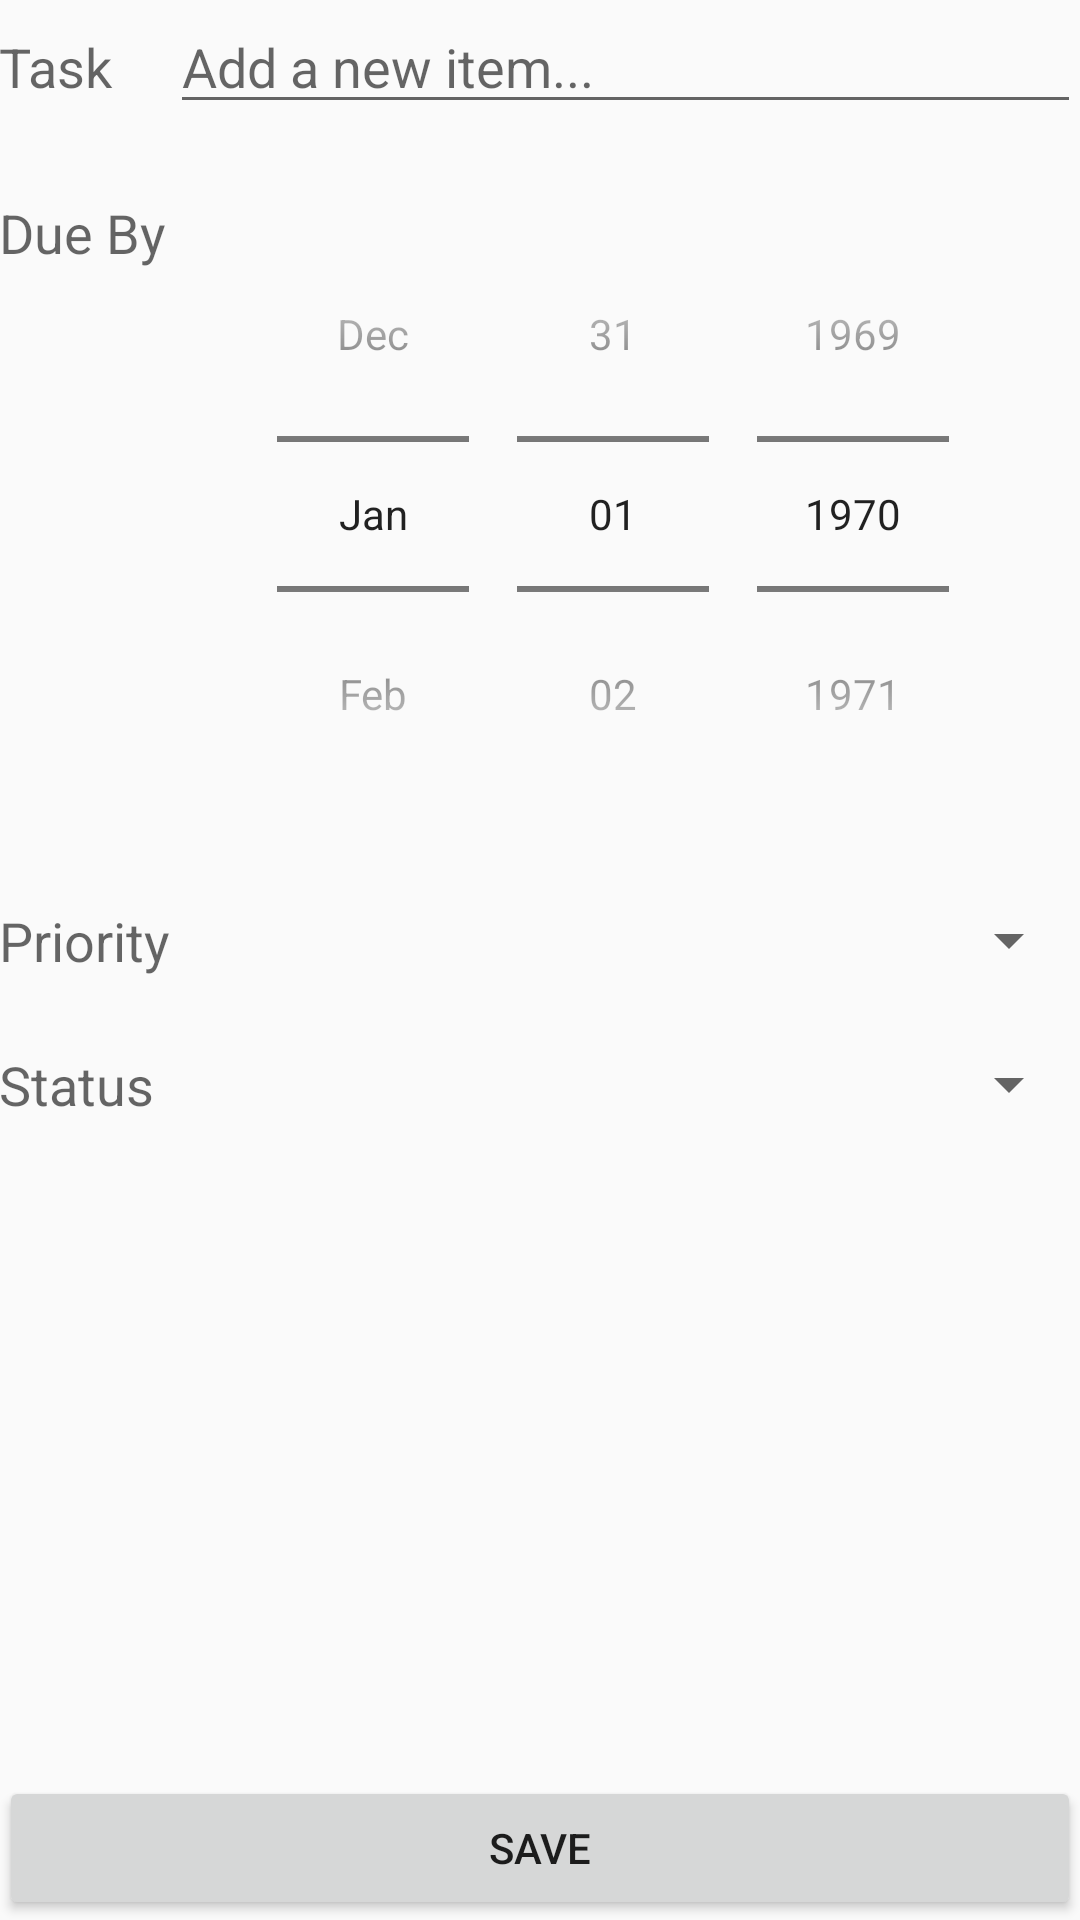

Reconstruct the res/layout file that produces this screen, plus the resources it refers to.
<!-- AndroidManifest.xml: application theme AppTheme -->
<!-- res/layout/content_add.xml -->
<?xml version="1.0" encoding="utf-8"?>
<RelativeLayout xmlns:android="http://schemas.android.com/apk/res/android"
    xmlns:app="http://schemas.android.com/apk/res-auto"
    xmlns:tools="http://schemas.android.com/tools"
    android:layout_width="match_parent"
    android:layout_height="match_parent"
    android:paddingBottom="@dimen/activity_vertical_margin"
    android:paddingLeft="@dimen/activity_horizontal_margin"
    android:paddingRight="@dimen/activity_horizontal_margin"
    android:paddingTop="@dimen/activity_vertical_margin"
    app:layout_behavior="@string/appbar_scrolling_view_behavior"
    tools:context="com.apps.example.mytodoapp.AddActivity">

    <TableLayout
        android:layout_width="match_parent"
        android:layout_height="match_parent"
        android:layout_alignParentTop="true"
        android:layout_alignParentStart="true"
        android:layout_above="@+id/btnSaveNewItem">

        <TableRow
            android:layout_width="match_parent"
            android:layout_height="match_parent"></TableRow>

        <TableRow
            android:layout_width="match_parent"
            android:layout_height="match_parent">

        </TableRow>

        <TableRow
            android:layout_width="match_parent"
            android:layout_height="match_parent">

            <TextView
                android:layout_width="wrap_content"
                android:layout_height="wrap_content"
                android:textAppearance="?android:attr/textAppearanceMedium"
                android:text="@string/task"
                android:id="@+id/taskLblTextView"
                android:layout_column="6" />

            <EditText
                android:inputType="textMultiLine"
                android:ems="10"
                android:id="@+id/edAddText"
                android:layout_weight="1"
                android:layout_alignParentBottom="true"
                android:layout_alignParentStart="true"
                android:layout_marginBottom="24dp"
                android:layout_column="12"
                android:layout_height="wrap_content"
                android:layout_width="match_parent"
                android:hint="@string/add_text" />
        </TableRow>

        <TableRow
            android:layout_width="match_parent"
            android:layout_height="match_parent">
            <TextView
                android:layout_width="wrap_content"
                android:layout_height="wrap_content"
                android:textAppearance="?android:attr/textAppearanceMedium"
                android:text="@string/due_date"
                android:id="@+id/dateLblTextView"
                android:layout_column="6" />

            <DatePicker
                android:layout_width="wrap_content"
                android:layout_height="wrap_content"
                android:id="@+id/datePicker"
                android:layout_weight="1"
                android:layout_marginBottom="24dp"
                android:layout_span="1"
                android:datePickerMode="spinner"
                android:calendarViewShown="false"
                android:layout_column="12" />
        </TableRow>

        <TableRow
            android:layout_width="match_parent"
            android:layout_height="match_parent"
            >
            <TextView
                android:layout_width="wrap_content"
                android:layout_height="wrap_content"
                android:textAppearance="?android:attr/textAppearanceMedium"
                android:text="@string/priority"
                android:id="@+id/priorityLblTextView"
                android:layout_column="6" />
            <Spinner
                android:layout_weight="1"
                android:layout_column="12"
                android:layout_marginBottom="24dp"
                android:id="@+id/taskPrioritySpinner"
                android:layout_width="fill_parent"
                android:layout_height="wrap_content" />
        </TableRow>

        <TableRow
            android:layout_width="match_parent"
            android:layout_height="match_parent">
            <TextView
                android:layout_width="wrap_content"
                android:layout_height="wrap_content"
                android:textAppearance="?android:attr/textAppearanceMedium"
                android:text="@string/status"
                android:id="@+id/statusLblTextView"
                android:layout_column="6" />
            <Spinner
                android:layout_weight="1"
                android:layout_column="12"
                android:layout_marginBottom="24dp"
                android:id="@+id/taskStatusSpinner"
                android:layout_width="fill_parent"
                android:layout_height="wrap_content" />

        </TableRow>


    </TableLayout>

    <Button
        android:layout_width="wrap_content"
        android:layout_height="wrap_content"
        android:text="@string/save"
        android:id="@+id/btnSaveNewItem"
        android:onClick="OnSaveAddItem"
        android:layout_alignParentBottom="true"
        android:layout_alignParentEnd="true"
        android:layout_alignParentStart="true" />


</RelativeLayout>
<!-- resources referenced by this layout -->
<resources>
  <string name="add_text">Add a new item...</string>
  <string name="due_date">Due By</string>
  <string name="priority">Priority</string>
  <string name="save">Save</string>
  <string name="status">Status</string>
  <string name="task">Task</string>
  <style name="AppTheme" parent="Theme.AppCompat.Light.DarkActionBar">
  
          
          <item name="colorPrimary">@color/colorPrimary</item>
          <item name="colorPrimaryDark">@color/colorPrimaryDark</item>
          <item name="colorAccent">@color/colorAccent</item>
      </style>
  <!-- not gathered from this repository: default colours our renderer supplied (Android Studio template values) -->
  <color name="colorPrimary">#FF6200EE</color>
  <color name="colorPrimaryDark">#FF3700B3</color>
  <color name="colorAccent">#FF03DAC5</color>
</resources>
